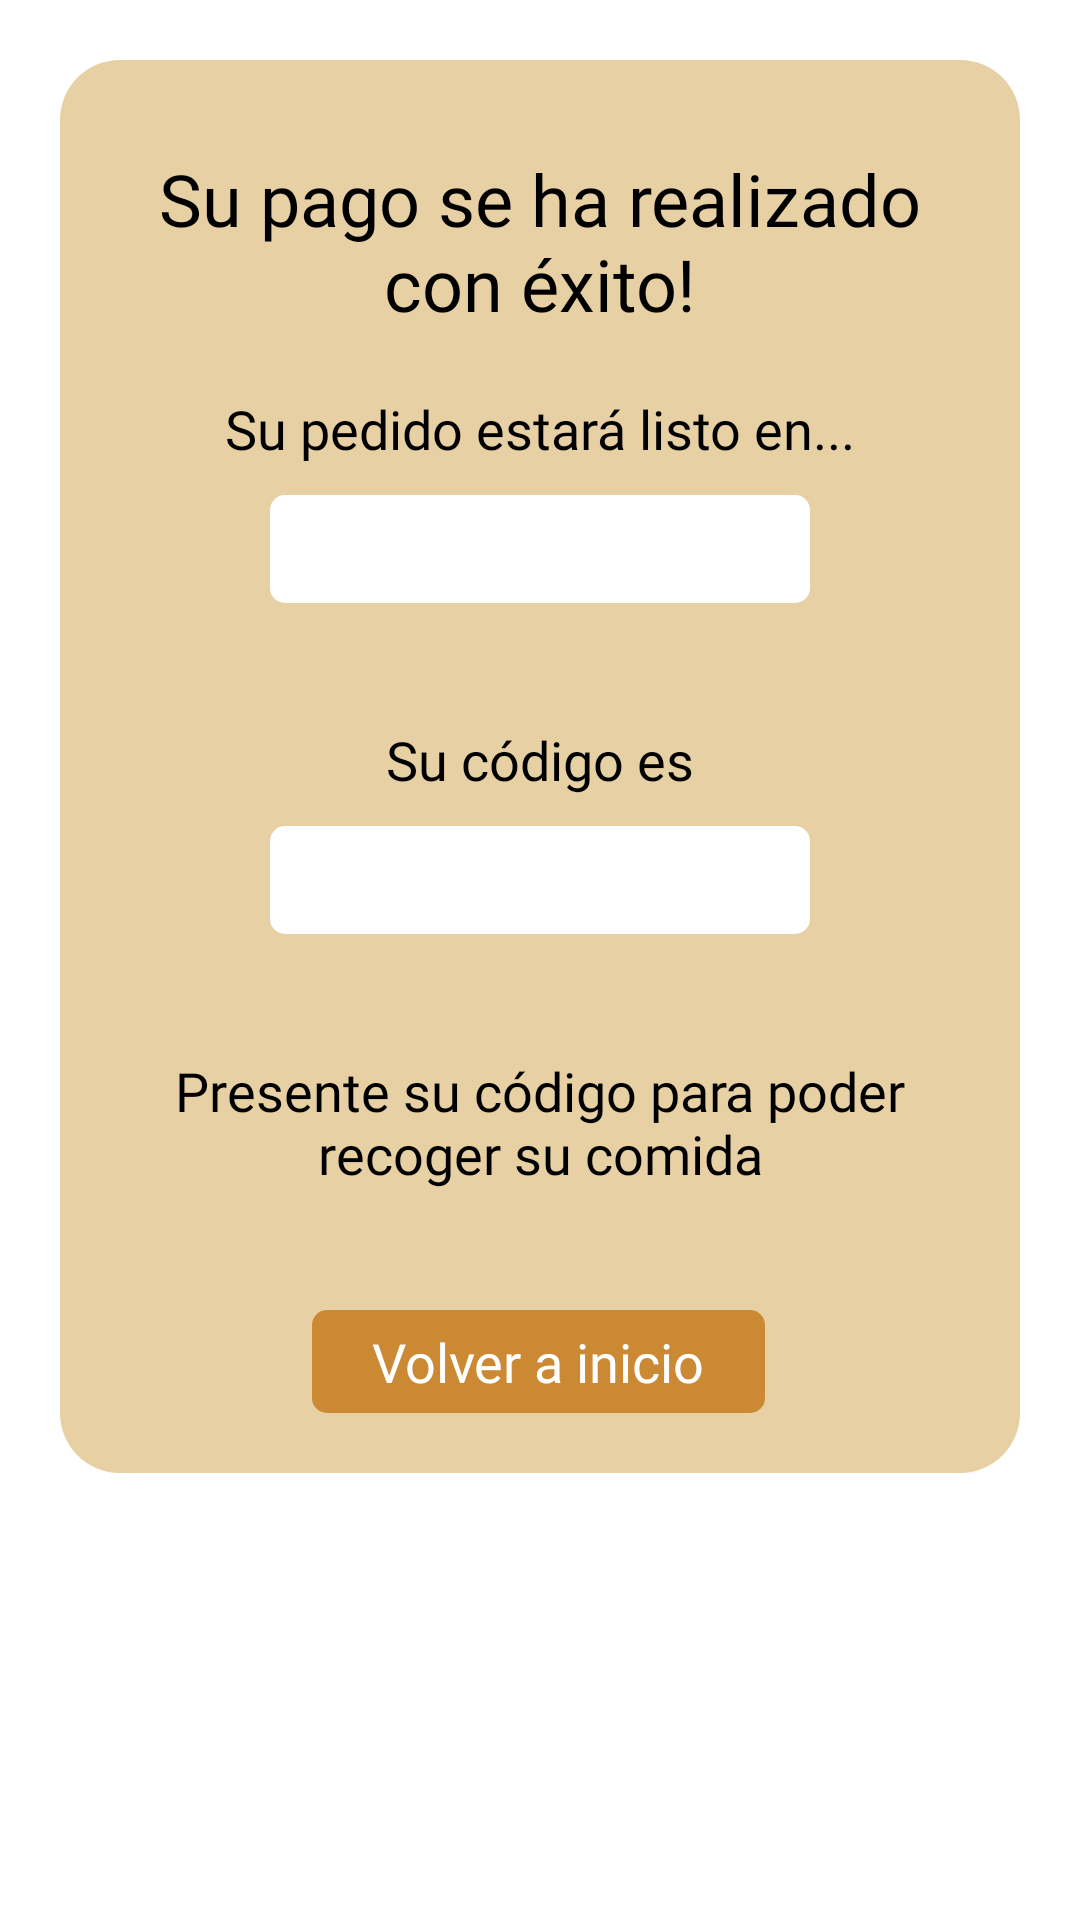

Write the Android layout XML for this screen, with the resource values it uses.
<!-- AndroidManifest.xml: application theme Theme.ProyectoFinal -->
<!-- res/layout/fragment_pagar_confirmado.xml -->
<?xml version="1.0" encoding="utf-8"?>
<androidx.constraintlayout.widget.ConstraintLayout xmlns:android="http://schemas.android.com/apk/res/android"
xmlns:app="http://schemas.android.com/apk/res-auto"
xmlns:tools="http://schemas.android.com/tools"
android:layout_width="match_parent"
android:layout_height="match_parent"
tools:context=".ui.pagar_confirmado.PagarConfirmadoFragment">

    <androidx.constraintlayout.widget.ConstraintLayout
        android:layout_width="match_parent"
        android:layout_height="wrap_content"
        android:background="@drawable/sh_contenedores"
        android:layout_margin="20dp"
        app:layout_constraintTop_toTopOf="parent">

        
        <TextView
            android:id="@+id/fr_pagar_confirmado_titulo"
            android:layout_width="match_parent"
            android:layout_height="wrap_content"
            android:text="@string/fr_pagar_confirmado_titulo"
            android:layout_marginTop="10dp"
            android:textAlignment="center"
            android:textAppearance="@style/titulos"
            app:layout_constraintTop_toTopOf="parent"/>

        
        <TextView
            android:id="@+id/fr_pagar_confirmado_texto1"
            android:layout_width="match_parent"
            android:layout_height="wrap_content"
            android:text="@string/fr_pagar_confirmado_texto1"
            android:layout_marginTop="20dp"
            android:textAppearance="@style/texto"
            android:textAlignment="center"
            app:layout_constraintTop_toBottomOf="@id/fr_pagar_confirmado_titulo"/>

        
        <TextView
            android:id="@+id/fr_pagar_confirmado_campo1"
            android:layout_width="match_parent"
            android:layout_height="36dp"
            android:layout_marginTop="10dp"
            android:textAppearance="@style/texto"
            android:textAlignment="center"
            android:layout_marginHorizontal="50dp"
            android:background="@drawable/sh_edittext"
            app:layout_constraintTop_toBottomOf="@id/fr_pagar_confirmado_texto1"/>

        
        <TextView
            android:id="@+id/fr_pagar_confirmado_texto2"
            android:layout_width="match_parent"
            android:layout_height="wrap_content"
            android:text="@string/fr_pagar_confirmado_texto2"
            android:layout_marginTop="40dp"
            android:textAppearance="@style/texto"
            android:textAlignment="center"
            app:layout_constraintTop_toBottomOf="@id/fr_pagar_confirmado_campo1"/>

        
        <TextView
            android:id="@+id/fr_pagar_confirmado_campo2"
            android:layout_width="match_parent"
            android:layout_height="36dp"
            tools:text="@string/espacio"
            android:layout_marginTop="10dp"
            android:textAppearance="@style/texto"
            android:textAlignment="center"
            android:layout_marginHorizontal="50dp"
            android:background="@drawable/sh_edittext"
            app:layout_constraintTop_toBottomOf="@id/fr_pagar_confirmado_texto2"/>

        
        <TextView
            android:id="@+id/fr_pagar_confirmado_texto3"
            android:layout_width="match_parent"
            android:layout_height="wrap_content"
            android:text="@string/fr_pagar_confirmado_campo3"
            android:layout_marginTop="40dp"
            android:textAppearance="@style/texto"
            android:textAlignment="center"
            app:layout_constraintTop_toBottomOf="@+id/fr_pagar_confirmado_campo2"/>

        
        <TextView
            android:id="@+id/fr_pagar_confirmado_boton"
            android:layout_width="wrap_content"
            android:layout_height="wrap_content"
            android:layout_marginTop="40dp"
            android:background="@drawable/sh_boton"
            android:clickable="true"
            android:focusable="true"
            android:text="@string/fr_pagar_confirmado_boton"
            android:textAppearance="@style/botones"
            app:layout_constraintEnd_toEndOf="parent"
            app:layout_constraintHorizontal_bias="0.497"
            app:layout_constraintStart_toStartOf="parent"
            app:layout_constraintTop_toBottomOf="@id/fr_pagar_confirmado_texto3" />

    </androidx.constraintlayout.widget.ConstraintLayout>

</androidx.constraintlayout.widget.ConstraintLayout>
<!-- resources referenced by this layout -->
<resources>
  <!-- drawable sh_boton (drawable) -->
  <?xml version="1.0" encoding="utf-8"?>
  <shape xmlns:android="http://schemas.android.com/apk/res/android"
      android:shape="rectangle">
  
      <solid
          android:color="@color/naranja" >
      </solid>
  
      
  
      <padding
          android:left="20dp"
          android:top="5dp"
          android:right="20dp"
          android:bottom="5dp">
      </padding>
  
      <corners
          android:radius="5dp">
      </corners>
  
  </shape>
  <!-- drawable sh_contenedores (drawable) -->
  <?xml version="1.0" encoding="utf-8"?>
  <shape xmlns:android="http://schemas.android.com/apk/res/android"
      android:shape="rectangle">
  
      <solid
          android:color="@color/melocoton" >
      </solid>
  
      
  
      <padding
          android:left="20dp"
          android:top="20dp"
          android:right="20dp"
          android:bottom="20dp">
      </padding>
  
      <corners
          android:radius="20dp">
      </corners>
  
  </shape>
  <!-- drawable sh_edittext (drawable) -->
  <?xml version="1.0" encoding="utf-8"?>
  <shape xmlns:android="http://schemas.android.com/apk/res/android"
      android:shape="rectangle">
  
      <solid
          android:color="@color/white" >
      </solid>
  
      
  
      
  
      <corners
          android:radius="5dp">
      </corners>
  
  </shape>
  <string name="espacio">" "</string>
  <string name="fr_pagar_confirmado_boton">Volver a inicio</string>
  <string name="fr_pagar_confirmado_campo3">Presente su código para poder recoger su comida</string>
  <string name="fr_pagar_confirmado_texto1">Su pedido estará listo en...</string>
  <string name="fr_pagar_confirmado_texto2">Su código es</string>
  <string name="fr_pagar_confirmado_titulo">Su pago se ha realizado con éxito!</string>
  <style name="botones">
          <item name="android:layout_width">fill_parent</item>
          <item name="android:layout_height">wrap_content</item>
          <item name="android:textColor">@color/white</item>
          <item name="android:textAlignment">center</item>
          <item name="android:fontFamily">@font/jost</item>
          <item name="android:textSize">18sp</item>
      </style>
  <style name="texto">
          <item name="android:layout_width">fill_parent</item>
          <item name="android:layout_height">wrap_content</item>
          <item name="android:textColor">@color/black</item>
          <item name="android:textAlignment">center</item>
          <item name="android:fontFamily">@font/jost</item>
          <item name="android:textSize">18sp</item>
      </style>
  <style name="titulos">
          <item name="android:layout_width">fill_parent</item>
          <item name="android:layout_height">wrap_content</item>
          <item name="android:textColor">@color/black</item>
          <item name="android:textAlignment">center</item>
          <item name="android:fontFamily">@font/jost_black</item>
          <item name="android:textSize">24sp</item>
      </style>
  <style name="Theme.ProyectoFinal" parent="Theme.MaterialComponents.DayNight.DarkActionBar">
          
          <item name="colorPrimary">@color/naranja</item>
          <item name="colorPrimaryVariant">@color/melocoton</item>
          <item name="colorOnPrimary">@color/black</item>
          
          <item name="colorSecondary">@color/cafe</item>
          <item name="colorSecondaryVariant">@color/cafe3</item>
          <item name="colorOnSecondary">@color/white</item>
          
          <item name="android:statusBarColor">?attr/colorPrimaryVariant</item>
          
      </style>
  <color name="naranja">#CB8933</color>
  <color name="melocoton">#E7D0A4</color>
  <color name="white">#FFFFFFFF</color>
  <color name="black">#FF000000</color>
  <color name="cafe">#895525</color>
  <color name="cafe3">#382927</color>
</resources>
